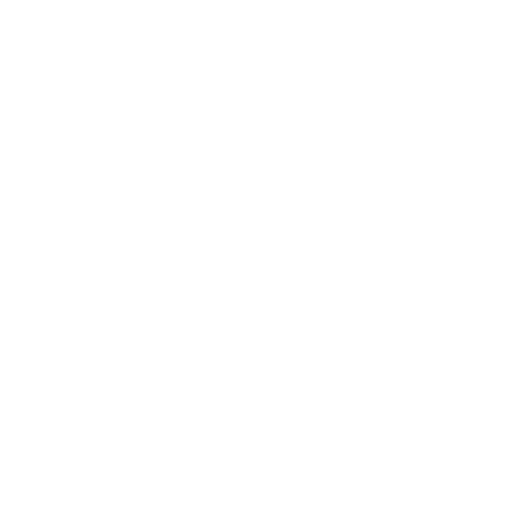
t = 0.00 s
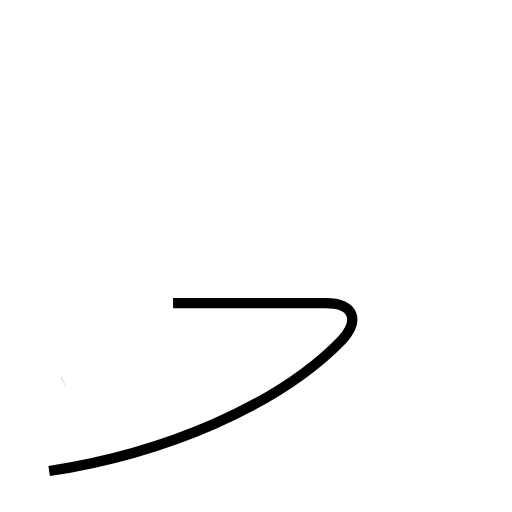
t = 1.57 s
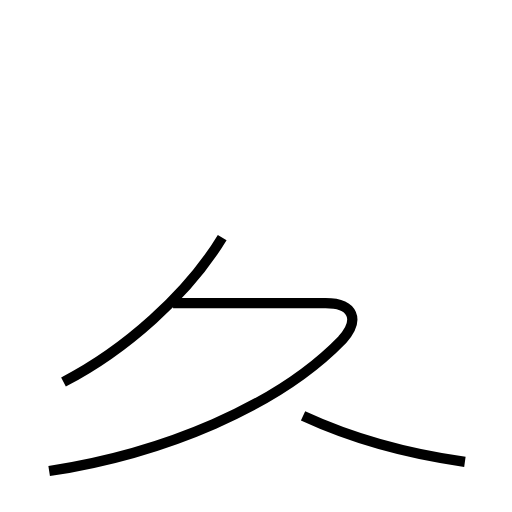
t = 2.70 s
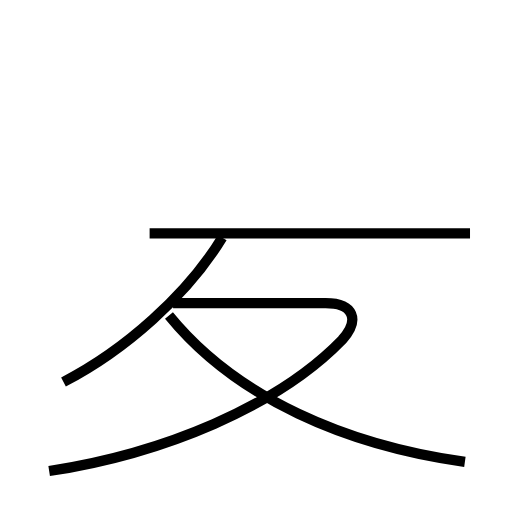
t = 4.14 s
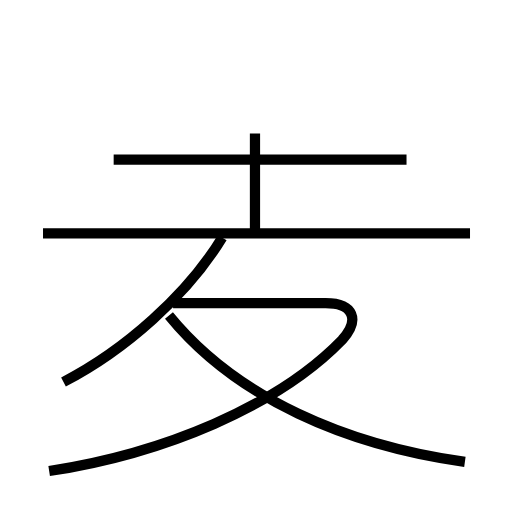
t = 5.60 s
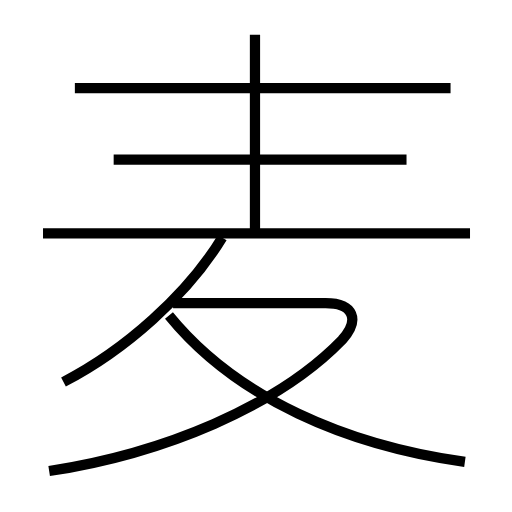
t = 6.99 s

The animated SVG that drew these frames (rendered in a browser with its animation timeline set to each time). Animation: 7 SMIL elements (animate=7); one cycle of 6.99 s.

<?xml version='1.0' encoding='utf-8'?>
<svg viewBox="0.0 -6.0 50.0 50.0" version="1.1" xmlns="http://www.w3.org/2000/svg"><rect x="-1000" y="-1000" width="2000" height="2000" stroke="white" fill="white" /><g style="fill:none;stroke:#000000;stroke-width:1"><path d="M 4.8 2.0 C 15.9 0.3 27.1 -4.3 33.4 -10.8 C 35.2 -12.8 34.5 -14.4 31.8 -14.4 L 16.9 -14.4 " transform="translate(0.0 38.0)" stroke-dasharray="52.42487896125475" stroke-dashoffset="52.42487896125475"><animate attributeName="stroke-dashoffset" from="52.42487896125475" to="0" dur="1.5727463688376424s" begin="0s; anim_end.end" fill="freeze" id="anim0" /></path><path d="M 6.2 -6.7 C 12.2 -9.8 18.3 -15.2 21.7 -20.8 " transform="translate(0.0 38.0)" stroke-dasharray="21.191459339710004" stroke-dashoffset="21.191459339710004"><animate attributeName="stroke-dashoffset" from="21.191459339710004" to="0" dur="0.6357437801913001s" begin="anim0.end" fill="freeze" id="anim1" /></path><path d="M 45.4 1.1 C 33.9 -0.5 23.1 -5.1 16.5 -13.2 " transform="translate(0.0 38.0)" stroke-dasharray="32.99455152089579" stroke-dashoffset="32.99455152089579"><animate attributeName="stroke-dashoffset" from="32.99455152089579" to="0" dur="0.9898365456268736s" begin="anim1.end" fill="freeze" id="anim2" /></path><path d="M 45.9 -21.2 L 4.2 -21.2 " transform="translate(0.0 38.0)" stroke-dasharray="41.699999999999996" stroke-dashoffset="41.699999999999996"><animate attributeName="stroke-dashoffset" from="41.699999999999996" to="0" dur="1.251s" begin="anim2.end" fill="freeze" id="anim3" /></path><path d="M 39.7 -28.4 L 11.1 -28.4 " transform="translate(0.0 38.0)" stroke-dasharray="28.6" stroke-dashoffset="28.6"><animate attributeName="stroke-dashoffset" from="28.6" to="0" dur="0.858s" begin="anim3.end" fill="freeze" id="anim4" /></path><path d="M 24.9 -21.3 L 24.9 -40.6 " transform="translate(0.0 38.0)" stroke-dasharray="19.3" stroke-dashoffset="19.3"><animate attributeName="stroke-dashoffset" from="19.3" to="0" dur="0.579s" begin="anim4.end" fill="freeze" id="anim5" /></path><path d="M 44.0 -35.4 L 7.3 -35.4" transform="translate(0.0 38.0)" stroke-dasharray="36.7" stroke-dashoffset="36.7"><animate attributeName="stroke-dashoffset" from="36.7" to="0" dur="1.101s" begin="anim5.end" fill="freeze" id="anim_end" /></path></g></svg>
